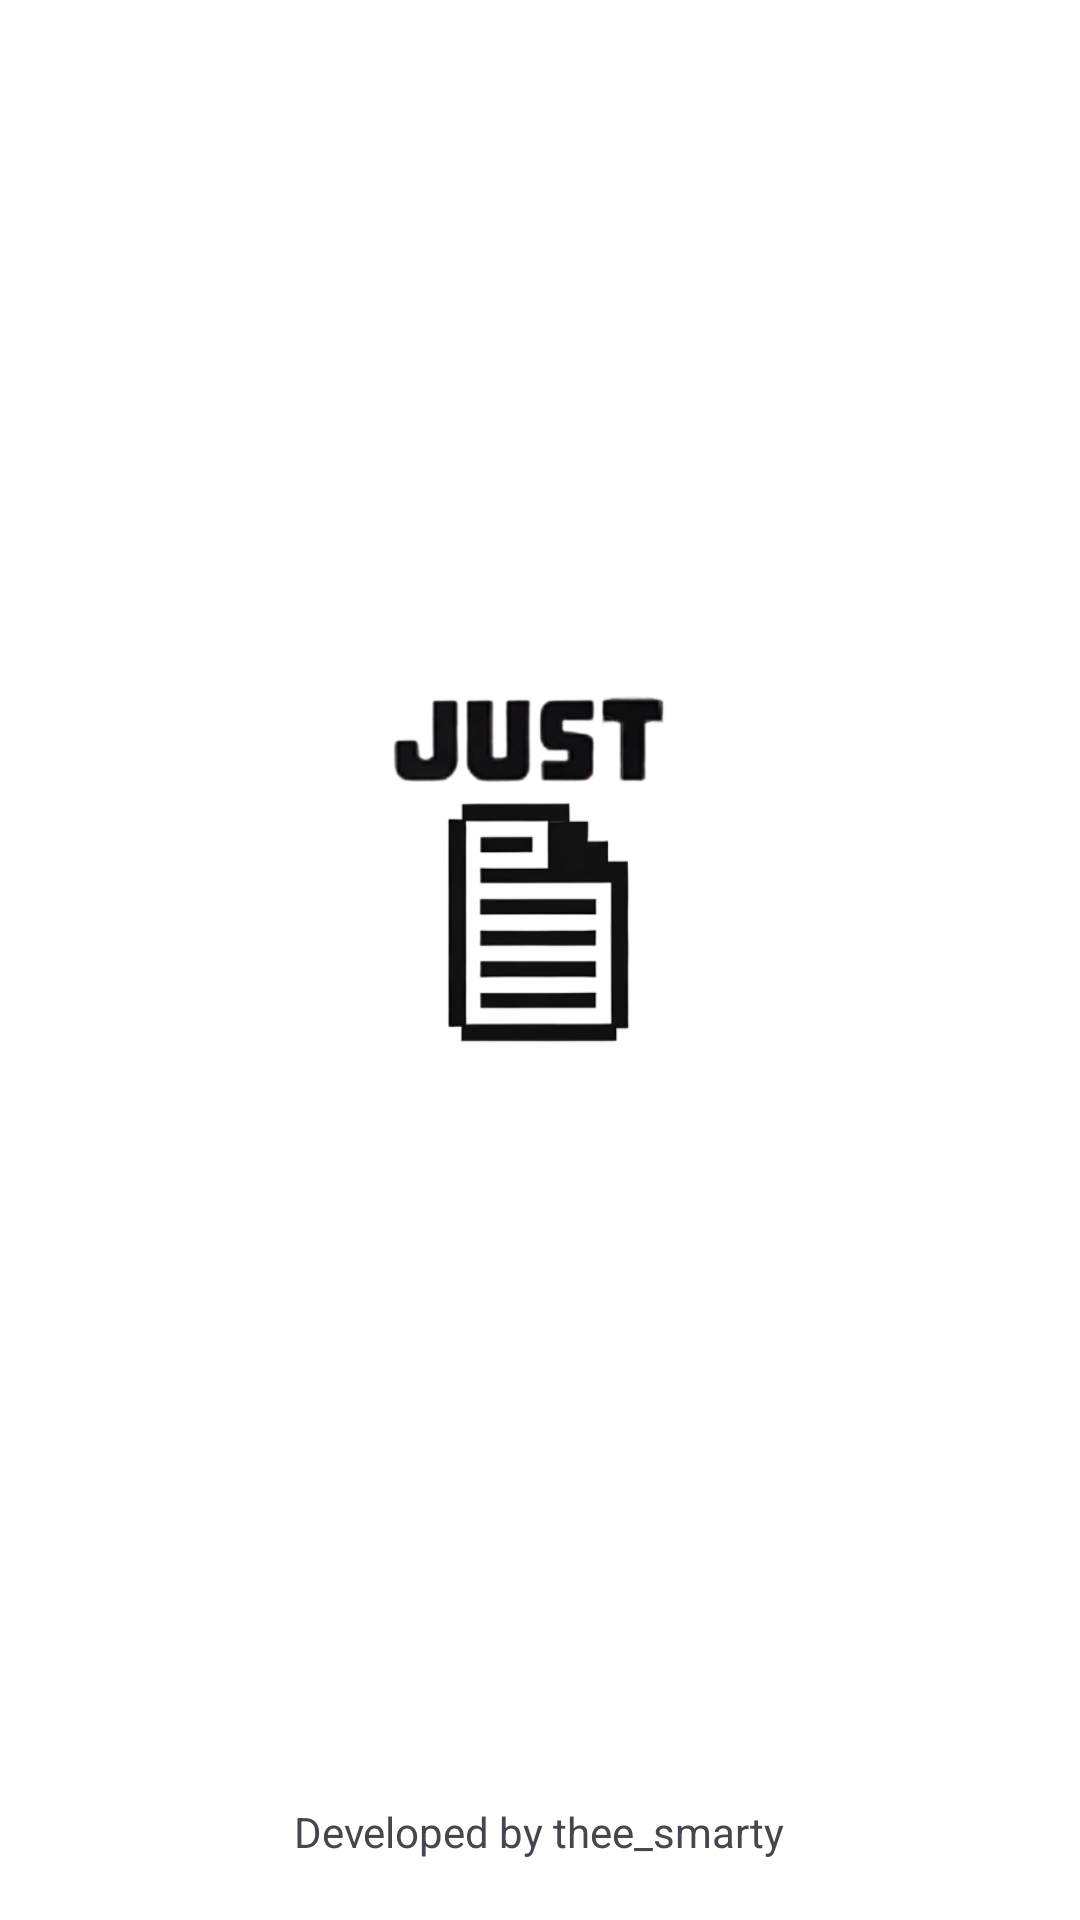

Here is an Android app screen rendered from its layout file. Give the layout XML and the strings, colors and styles it references.
<!-- AndroidManifest.xml: application theme Theme.JustNotes -->
<!-- res/layout/activity_splash.xml -->
<?xml version="1.0" encoding="utf-8"?>
<RelativeLayout xmlns:android="http://schemas.android.com/apk/res/android"
    xmlns:app="http://schemas.android.com/apk/res-auto"
    xmlns:tools="http://schemas.android.com/tools"
    android:layout_width="match_parent"
    android:layout_height="match_parent"
    android:background="@color/white"
    tools:context=".SplashActivity">

    <LinearLayout
        android:layout_width="match_parent"
        android:layout_height="match_parent"
        android:gravity="center"
        android:layout_above="@+id/dev"
        android:orientation="vertical">

        <ImageView
            android:id="@+id/logo"
            android:layout_width="200dp"
            android:layout_height="200dp"
            android:layout_alignTop="@+id/appname"
            android:layout_centerHorizontal="true"
            android:src="@drawable/ic_launcher_inverted" />

    </LinearLayout>


    <TextView
        android:id="@+id/dev"
        android:layout_width="wrap_content"
        android:layout_height="wrap_content"
        android:layout_alignParentBottom="true"
        android:layout_centerHorizontal="true"
        android:layout_margin="20dp"
        android:text="Developed by thee_smarty" />

</RelativeLayout>
<!-- resources referenced by this layout -->
<resources>
  <!-- drawable ic_launcher_inverted: png bitmap (drawable, 56781 bytes) -->
  <style name="Theme.JustNotes" parent="Base.Theme.JustNotes" />
  <style name="Base.Theme.JustNotes" parent="Theme.Material3.DayNight.NoActionBar">
          
          
      </style>
  <!-- not gathered from this repository: default colours our renderer supplied (Android Studio template values) -->
  <color name="white">#FFFFFFFF</color>
</resources>
